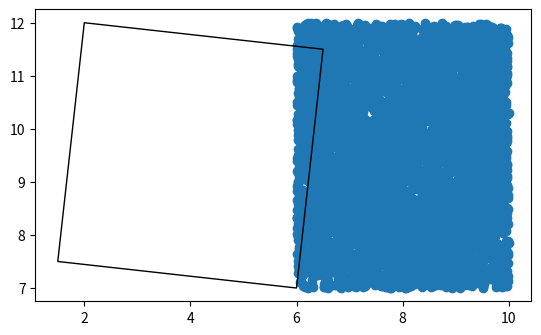

Here is the Python script that generated this plot:
#    x, y = randsquare((0,-10.01), (0,10.01))
# «Случайность» в тестах определяется как достаточно равномерное распределение точек по всей поверхности квадрата.

from random import random
from random import randint

#global lr
#lr = 0

def randsquare(A, B):
    x0 = A[0]
    y0 = A[1]
    x1 = B[0]
    y1 = B[1]
    #if x1<x0:    x1,x0 = x0,x1
    #if y1<y0:    y1,y0 = y0,y1
    lx = abs(x1-x0)
    ly = abs(y1-y0)
    #print(x0,y0,x1,y1)
    r1 = lx * random()
    r2 = ly * random()
    lr = randint(a=0, b=49)
    lrr = randint(a=0, b=49)
    return 0*lx+x0+r1, 0*ly+y0+r2

#print(randsquare((0,-10.01), (0,10.01)));print(randsquare((0,-10.01), (0,10.01)));print(randsquare((0,-10.01), (0,10.01)));print(randsquare((0,-10.01), (0,10.01)));print(randsquare((0,-10.01), (0,10.01)));print(randsquare((0,-10.01), (0,10.01)));

def showgr(Dots, Corners, Name="Dots"):
    import numpy as np
    import matplotlib.pyplot as plt

    X, Y = zip(*Dots)
    fig, ax = plt.subplots(num=Name)
    ax.set_aspect(1)
    ax.scatter(X, Y)
    ax.fill(*Corners, fill=False)
    plt.show()

def show(A, B, num=1000):
    dots = [randsquare(A, B) for i in range(num)]
    R = [ (A[0], (B[0]+A[0])/2-(B[1]-A[1])/2, B[0], (B[0]+A[0])/2+(B[1]-A[1])/2),
          (A[1], (B[1]+A[1])/2+(B[0]-A[0])/2, B[1], (B[1]+A[1])/2-(B[0]-A[0])/2)]
    showgr(dots, R)

show((6,7), (2,12), 5000)

from math import sqrt
def test_fill(A, B, num=10000):
    (x0, y0), (x1, y1) = A, B
    x2, y2 = (x1+x0)/2-(y1-y0)/2, (y1+y0)/2+(x1-x0)/2
    x3, y3 = (x1+x0)/2+(y1-y0)/2, (y1+y0)/2-(x1-x0)/2
    def sc(x, y, w=1, t=float):
        X = ((x-x0)*(y2-y0)+(y-y0)*(y3-y0))/((x3-x0)*(y2-y0)+(x0-x2)*(y3-y0))
        Y = ((x0-x)*(x2-x0)+(y0-y)*(x3-x0))/((y3-y0)*(x2-x0)+(y0-y2)*(x3-x0))
        return  t(X*w), t(Y*w)
    w = int(sqrt(num)/10)
    res = {sc(*randsquare(A, B), w, int) for i in range(num)}
    if len(res) != w**2:
        print(f"Missing/extra cells in {w}x{w} grid:", *(res^{(i,j) for i in range(w) for j in range(w)}))
    return len(res) == w**2

print(test_fill((1,0), (1,20), 1000))

"""
    match lr:
        case 0:     return x0+r1, y0+r2
        case 1:     return x0+r1+lx, y0+r2+ly
        case 2:     return 2*lx+x0+r1, 2*ly+y0+r2
        case 3:     return 3*lx+x0+r1, 3*ly+y0+r2
        case 4:     return 4*lx+x0+r1, 4*ly+y0+r2
        case 5:     return 5*lx+x0+r1, 5*ly+y0+r2
        case 6:     return 6*lx+x0+r1, 6*ly+y0+r2
        case 7:     return 7*lx+x0+r1, 7*ly+y0+r2
        case 8:     return 8*lx+x0+r1, 8*ly+y0+r2
        case 9:     return 9*lx+x0+r1, 9*ly+y0+r2
"""
"""
    r1 = lx * random()
    r2 = ly * random()
    global lr
    if lr >= 50: lr = 0
    lr += 1
    aaax = lr*lx+x0+r1;
    while aaax>x1:
        aaax-=abs(x1)
    aaay = lr*ly+y0+r2
    while aaay>y1:
        aaay-=abs(y1)
    return aaax,aaay
"""
